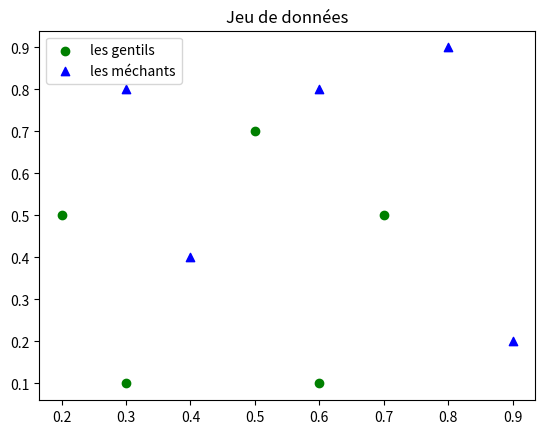

The script that saved this image: (Note: this script raises an exception after producing the figure.)
import numpy as np
import matplotlib.pyplot as plt

### On choisit des points qui sont dans le carré [0,1]x[0,1] ###
X = np.array([0.5, 0.3, 0.7, 0.6, 0.9, 0.8, 0.2, 0.3, 0.6, 0.4])
Y = np.array([0.7, 0.1, 0.5, 0.8, 0.2, 0.9, 0.5, 0.8, 0.1, 0.4])

### On décide qui est gentil (1,0) et qui est méchant (0,1)
y_X_1 = np.array([0, 0, 0, 1, 1, 1, 0, 1, 0, 1])
y_X_2 = np.array([1, 1, 1, 0, 0, 0, 1, 0, 1, 0])

### Affectation gentil/méchant ###
M_X = []
M_Y = []
G_X = []
G_Y = []
for i in range(len(y_X_1)):
    if y_X_1[i] == 0:
        G_X.append(X[i])
        G_Y.append(Y[i])
    elif y_X_1[i] == 1:
        M_X.append(X[i])
        M_Y.append(Y[i])
### Affichage point ###
plt.figure(1)
plt.scatter(G_X, G_Y, c='g', marker='o', label='les gentils')
plt.scatter(M_X, M_Y, c='b', marker='^', label='les méchants')
plt.legend(loc='best')
plt.title('Jeu de données')
plt.show()

## un peu de blabla pour y voir plus clair ##
"""
On va créer un réseau de neurone avec :
- L couches
- n_l neurones sur la l-ième couche
- condition de départ : n_1 = 2
- condition d'arrivée : n_L = 2
- on nomme z_l le vecteur d'entrée, composée de z_l_j sa valeur sur la j-ième ligne
- on nomme a_l le vecteur de sortie, obtenu par la sigmoide de z_l
- on nomme W la matrice contenant les coefficients du neurone, tel que :
    * w_j_k le coefficient de la j-ième ligne, k-ième colonne
    * les coefs de la j-ième ligne donneront les poids pour chaque a_k
    * on obtient le vecteur qui sur la ligne j donnera
            sum_{i=1}{n_l}(w_j_k * a_k) = (w_j_1 * a_1 + w_j_2 * a_2 + ... + w_j_i * a_i)
"""


### Couches de neurones ###
print('Pour rappel, la première et dernière couche sont fixées :', "Taille d'entrée : 2", "Taille de sortie : 2", sep='\n')
L = int(input('Nombre de couche : ')) ### dans l'exemple on prend L=4
n_L = [i**0 for i in range(L)]
n_L[0] = 2
n_L[-1] = 2
for i in range(1,L-1):
    print('Nombre de neurones sur la ', i + 1, '-ème couche :', end=' ')
    n_L[i] = int(input(''))
print("réseau de neurone de couche de taille respectivement :", n_L)

##### POIDS W #####
# chaque coefficient est choisi au hasard entre -1 et 1
W =[] # Liste des W_l, càd les matrices avec les poids des neurones
for i in range(1, L):
    W.append(0.5 * np.random.normal(-1, 1, (n_L[i], n_L[i-1])))

choix_affichage_W = input('Voulez-vous afficher le W généré ? [y] ')
if choix_affichage_W == 'y':
    print(W)

##### BIAIS B #####
# on met des biais aléatoires compris entre -1 et 1 #
B = []
for i in range(1,L):
    B.append(0.5 * np.random.normal(-1, 1, (n_L[i], 1)))

choix_affichage_B = input('Voulez-vous afficher le B généré ? [y] ')
if choix_affichage_B == 'y':
    print(B)

"""
Il nous faudra, pour la descente de gradient :
    - faire la passe forward, qui correspond à calculer,tout les a_l, 2 =< l =< L, donc aussi notre vecteur de sortir
    - faire la passe backward, qui permet de calculer les vecteurs delta^(l) qui nous donnera donnera l'erreur.
    - faire le décalage pour chaque colonne avec les formules que l'on a calculé càd :
        w_i,j^(l) = w_i,j^(l) + p * delta_i^(l) * a_j^(l-1)
        b_j^(l) = b_j^(l) + p * delta_j^(l)
"""
### Apport des éléments de la descente de gradient ###
p = 0.6  # p pour pas, de la descente de gradient
N = 100000  # N pour nombres, d'itérations
Loss = np.zeros([N, 1]) # Récupération des taux d'erreurs

def sigm(x): # sigmoide, permettant de passer de 'z^(l)' à 'a^(l)'
    return 1/(1+np.exp(-x))

def forward(x, y, W, B): # ici, (x,y) sont les coordonnées de départ du point
    a = []
    a_l = np.array([[x],[y]])
    a.append(a_l)
    for l in range(0,L-1):
        a_l = W[l] @ a_l + B[l]
        a_l = sigm(a_l)
        a.append(a_l)
    return a

def D(a):
    d = np.eye((len(a)))
    for j in range(len(a)):
        d[j,j] = a[j,0] * (1 - a[j,0])
    return d

def backprop(x, y, a, W): # ATTENTION : [x,y] représente y(x^i) c'est-à-dire leur 'affectation', et non des coordonnées
    Delta = [i**0 for i in range(L-1)]
    delta = np.array([[x], [y]])
    delta = a[-1] - delta
    delta = D(a[-1]) @ delta
    Delta[-1] = delta
    for l in range(2, L):
        delta = W[-l+1].T @ delta
        delta = D(a[-l]) @ delta
        Delta[-l] = delta
    return Delta

def maj(W, B, a, d):
    for l in range(0, L-1):
        W[l] += - p * d[l] @ a[l].T  # pas de décalage car W[l] = W^(l+2) et a[l] = a^(l+1)
        B[l] += - p * d[l]
    return W, B

def loss(x,y,a):
    S = 0
    for i in range(len(x)):
        S += 1/2 * ((x[i] - a[i][0,0])**2 + (y[i] - a[i][1,0])**2)
    return S/len(x)

##### DESCENTE DE GRADIENT STOCHASTIQUE #####
pause = input('Lancement de la descente de gradient !')
stock_a = []  #pour le calcul du Loss à la fin de chaque epoch
for n in range(N):
    for m in range(len(X)):
        a = forward(X[m], Y[m], W, B)
        d = backprop(y_X_1[m], y_X_2[m], a,  W)
        W, B = maj(W, B, a, d)
        stock_a.append(a[-1])
    Loss[n] = loss(y_X_1, y_X_2, stock_a)
    if n % 1000 == 0:
        print('epoch n°', n, ':', Loss[n])
        print()
    stock_a.clear()

print('Loss final :', Loss[-1], end=' ')


##### AFFICHAGE COURBE LOSS #####
plt.figure(2)
plt.gca().set_yscale('log')
it = np.arange(0, N, 1)
y = Loss[0:N:1]
plt.plot(it, y, 'b')
plt.title('Courbe Loss au cours des epochs')
plt.show()

##### AFFICHAGE FRONTIERE DECISION #####
x_aff = np.linspace(0, 1, 100)
y_aff = np.linspace(0, 1, 100)
X_AFF_1 = []
Y_AFF_1 = []
X_AFF_2 = []
Y_AFF_2 = []
for x in x_aff:
    for y in y_aff :
        if forward(x, y, W, B)[-1][0,0] > forward(x, y, W, B)[-1][1,0] :
            X_AFF_1.append(x)
            Y_AFF_1.append(y)
        elif forward(x, y, W, B)[-1][0,0] < forward(x, y, W, B)[-1][1,0] :
            X_AFF_2.append(x)
            Y_AFF_2.append(y)
plt.figure(3)
plt.scatter(X_AFF_1, Y_AFF_1, c='blue', marker='s', alpha=0.03)
plt.scatter(X_AFF_2, Y_AFF_2, c='green', marker='s', alpha=0.03)
plt.scatter(G_X, G_Y, c='g', marker='o', label='les gentils')
plt.scatter(M_X, M_Y, c='b', marker='^', label='les méchants')
plt.title('Frontière de décision et données')
plt.legend(loc='best')
plt.show()